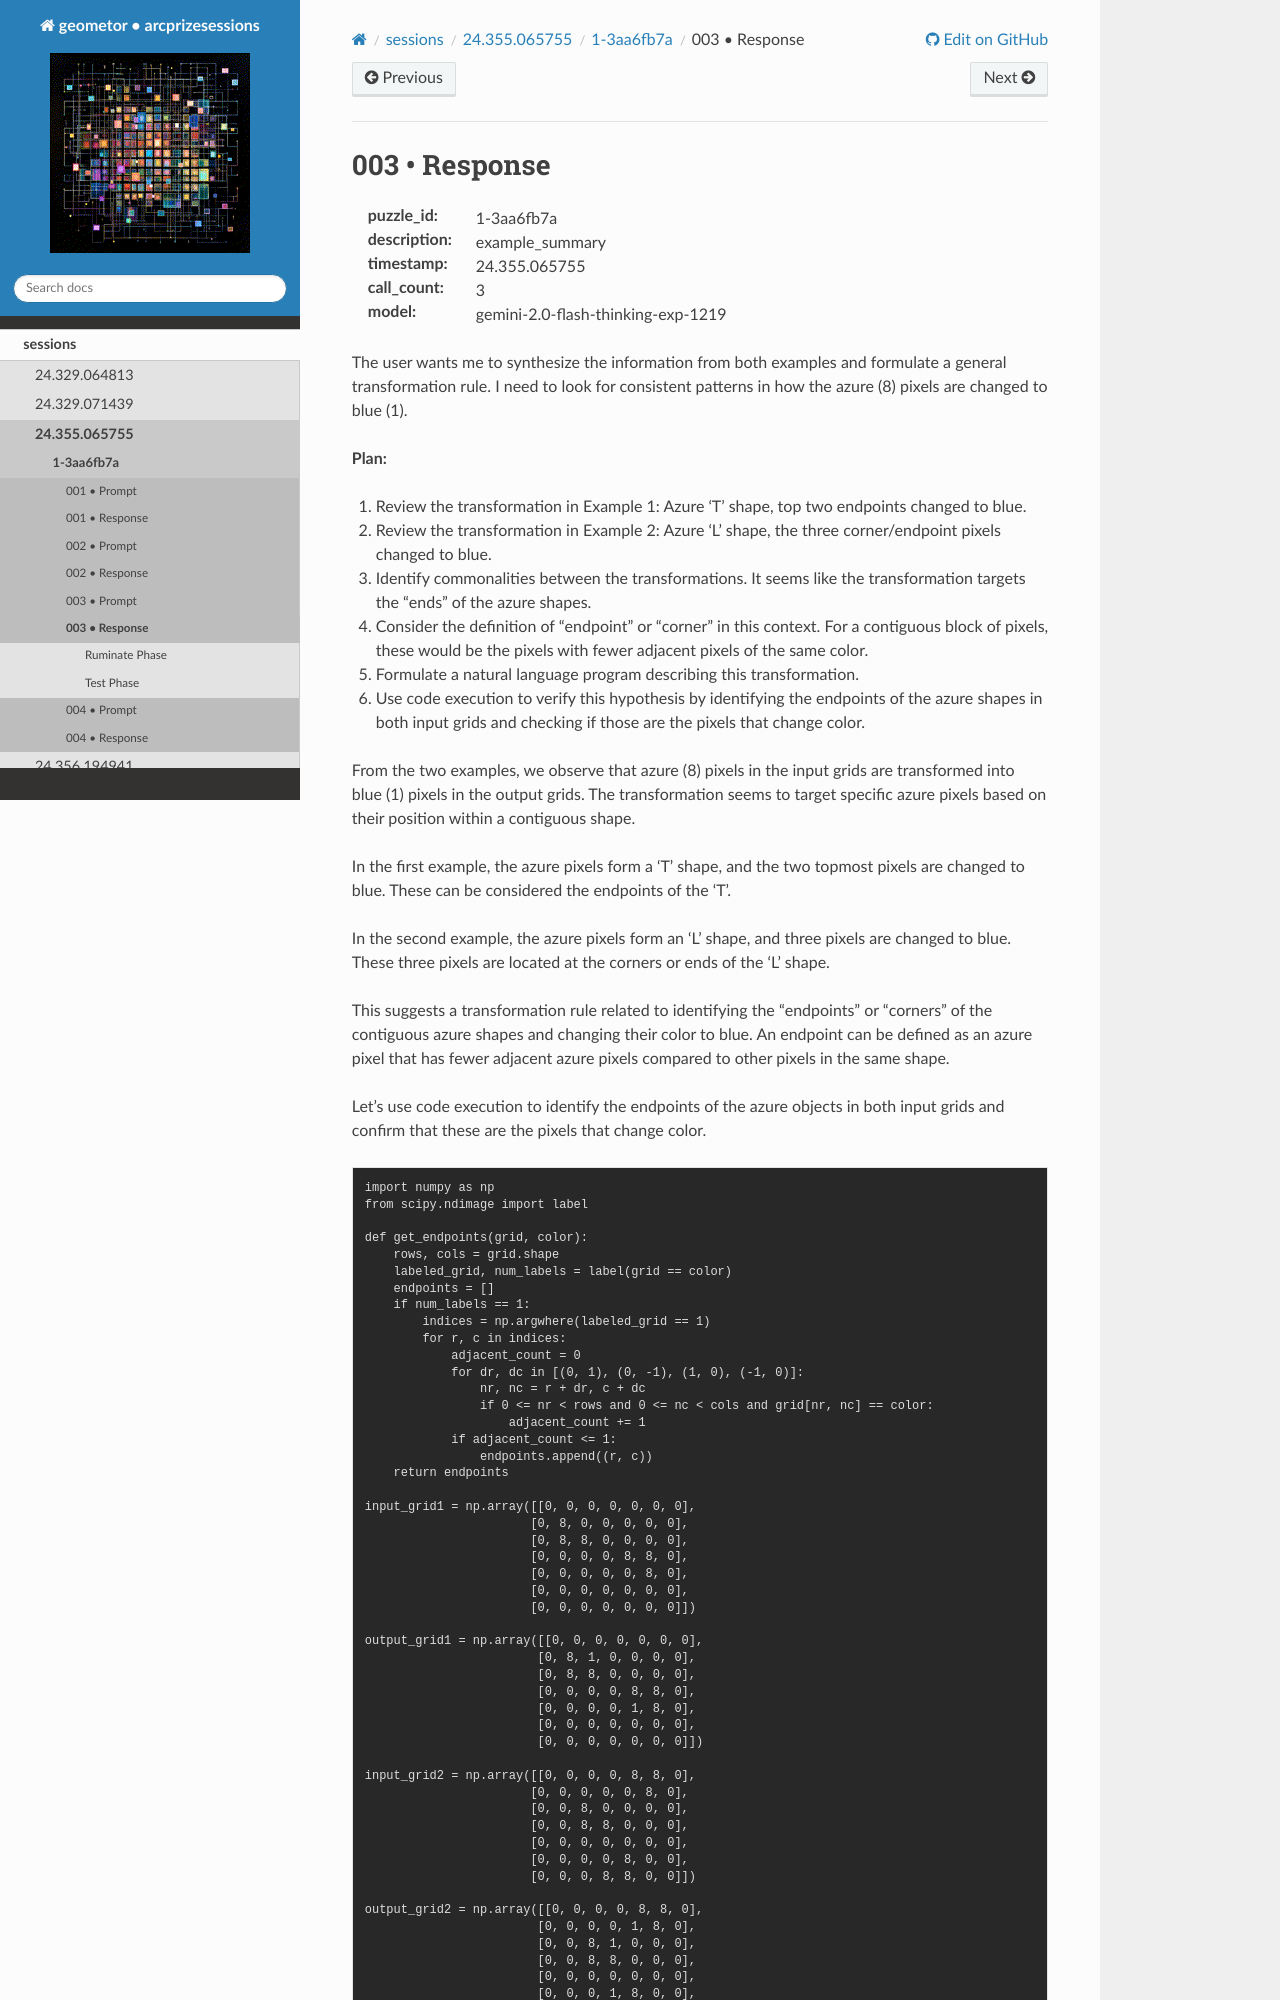

repository: geometor/arcprizesessions · page: sessions/24.355.065755/1-3aa6fb7a/003-response/index.html · generator: sphinx

003 • Response
==============

:puzzle_id: 1-3aa6fb7a
:description: example_summary
:timestamp: 24.355.065755
:call_count: 3

:model: gemini-2.0-flash-thinking-exp-1219






The user wants me to synthesize the information from both examples and formulate a general transformation rule. I need to look for consistent patterns in how the azure (8) pixels are changed to blue (1).

**Plan:**


#. Review the transformation in Example 1: Azure 'T' shape, top two endpoints changed to blue.
#. Review the transformation in Example 2: Azure 'L' shape, the three corner/endpoint pixels changed to blue.
#. Identify commonalities between the transformations. It seems like the transformation targets the "ends" of the azure shapes.
#. Consider the definition of "endpoint" or "corner" in this context. For a contiguous block of pixels, these would be the pixels with fewer adjacent pixels of the same color.
#. Formulate a natural language program describing this transformation.
#. Use code execution to verify this hypothesis by identifying the endpoints of the azure shapes in both input grids and checking if those are the pixels that change color.






From the two examples, we observe that azure (8) pixels in the input grids are transformed into blue (1) pixels in the output grids. The transformation seems to target specific azure pixels based on their position within a contiguous shape.

In the first example, the azure pixels form a 'T' shape, and the two topmost pixels are changed to blue. These can be considered the endpoints of the 'T'.

In the second example, the azure pixels form an 'L' shape, and three pixels are changed to blue. These three pixels are located at the corners or ends of the 'L' shape.

This suggests a transformation rule related to identifying the "endpoints" or "corners" of the contiguous azure shapes and changing their color to blue. An endpoint can be defined as an azure pixel that has fewer adjacent azure pixels compared to other pixels in the same shape.

Let's use code execution to identify the endpoints of the azure objects in both input grids and confirm that these are the pixels that change color.

.. code-block:: tool_code

   import numpy as np
   from scipy.ndimage import label

   def get_endpoints(grid, color):
       rows, cols = grid.shape
       labeled_grid, num_labels = label(grid == color)
       endpoints = []
       if num_labels == 1:
           indices = np.argwhere(labeled_grid == 1)
           for r, c in indices:
               adjacent_count = 0
               for dr, dc in [(0, 1), (0, -1), (1, 0), (-1, 0)]:
                   nr, nc = r + dr, c + dc
                   if 0 <= nr < rows and 0 <= nc < cols and grid[nr, nc] == color:
                       adjacent_count += 1
               if adjacent_count <= 1:
                   endpoints.append((r, c))
       return endpoints

   input_grid1 = np.array([[0, 0, 0, 0, 0, 0, 0],
                          [0, 8, 0, 0, 0, 0, 0],
                          [0, 8, 8, 0, 0, 0, 0],
                          [0, 0, 0, 0, 8, 8, 0],
                          [0, 0, 0, 0, 0, 8, 0],
                          [0, 0, 0, 0, 0, 0, 0],
                          [0, 0, 0, 0, 0, 0, 0]])

   output_grid1 = np.array([[0, 0, 0, 0, 0, 0, 0],
                           [0, 8, 1, 0, 0, 0, 0],
                           [0, 8, 8, 0, 0, 0, 0],
                           [0, 0, 0, 0, 8, 8, 0],
                           [0, 0, 0, 0, 1, 8, 0],
                           [0, 0, 0, 0, 0, 0, 0],
                           [0, 0, 0, 0, 0, 0, 0]])

   input_grid2 = np.array([[0, 0, 0, 0, 8, 8, 0],
                          [0, 0, 0, 0, 0, 8, 0],
                          [0, 0, 8, 0, 0, 0, 0],
                          [0, 0, 8, 8, 0, 0, 0],
                          [0, 0, 0, 0, 0, 0, 0],
                          [0, 0, 0, 0, 8, 0, 0],
                          [0, 0, 0, 8, 8, 0, 0]])
